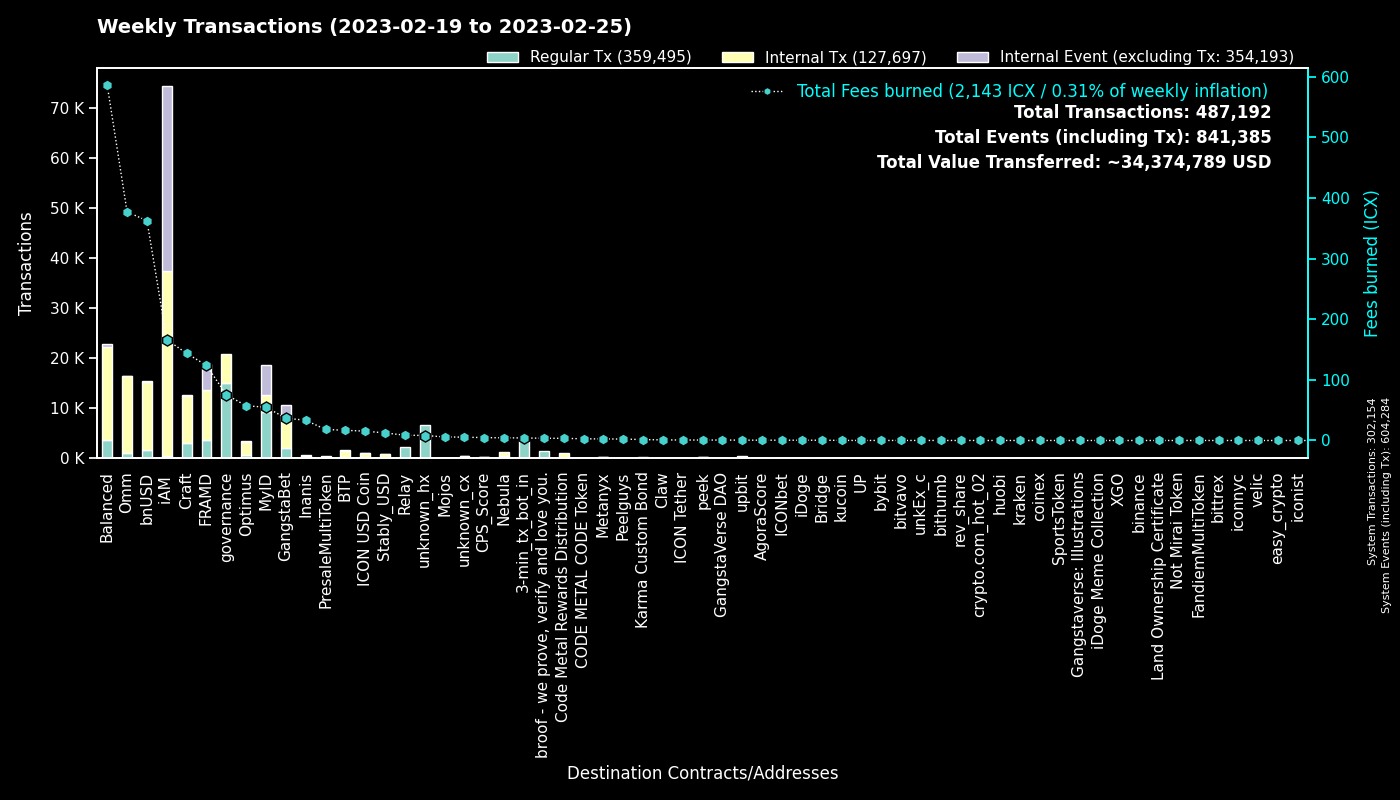

The file beside this chart, header and first rows:
to, Regular Tx, Fees burned, to_def, Internal Tx, Internal Event (excluding Tx), group
0, 302123, 0.0, System, 31, 302130, System
cx00000000000000000000000000000000000000…, 15076, 75.45, governance, 5769, 0, governance
cx9e3cadcc1a4be3323ea23371b84575abb32703…, 5988, 12.3, MyID_1, 0, 5988, MyID
cx2aa9b28a657e3121b75d3d4fe65e569398645d…, 3403, 78.1, FRAMD Token, 5463, 550, FRAMD
hx11de4e28be4845de3ea392fd8d758655bf766c…, 3359, 4.199, 3-min_tx_bot_in, 0, 0, 3-min_tx_bot_in
cx694e8c9f1a05c8c3719f30d46b97697960e428…, 2747, 25.82, MyID_2, 2747, 0, MyID
cxca5faa5a71d986a2e84dd7e6f5ff791d29901e…, 2183, 8.756, Relay_4, 0, 0, Relay
cx2e6d0fc0eca04965d06038c8406093337f085f…, 1929, 53.85, Craft, 3887, 17, Craft
cx88fd7df7ddff82f7cc735c871dc519838cb235…, 1683, 362.6, bnUSD, 13516, 138, bnUSD
cxe5c2c460364acc5f8c1d5ca925930043d8d9c9…, 1506, 7.158, GangstaBet Crown, 1619, 0, GangstaBet
cx69bcdf1753472c1444188ec3f5188657e30c83…, 1370, 3.658, broof - we prove, verify and love you., 0, 0, broof - we prove, verify and love you.
cx2609b924e33ef00b648a409245c7ea394c4678…, 907, 124.9, balanced_sicx, 5099, 61, Balanced
cxcb455f26a2c01c686fa7f30e1e3661642dd53c…, 735, 161.2, omm_lending, 12486, 0, Omm
cx66d4d90f5f113eba575bf793570135f9b10cec…, 652, 66.41, balanced_loans, 1869, 202, Balanced
cx7ecb16e4c143b95e01d05933c17cb986cfe618…, 635, 85.72, CraftRewards, 4040, 44, Craft
hxb568381d35d3e7a6383200e8a0d30310af20b9…, 595, 0.7438, unknown_hx, 0, 0, unknown_hx
cxa0af3165c08318e988cb30993b3048335b94af…, 586, 45.15, balanced_dex, 1769, 0, Balanced
cxba62bb61baf8dd8b6a04633fe33806547785a0…, 545, 16.76, MyID_3, 542, 0, MyID
cx14002628a4599380f391f708843044bc93dce2…, 454, 165.9, iAM Div, 36850, 36953, iAM
cxf61cd5a45dc9f91c15aa65831a30a90d59a096…, 420, 68.85, balanced_baln, 2609, 164, Balanced
hx49b1556654e51f52d59a8222b4737ee7dccc6d…, 353, 0.4413, upbit_cold_02, 0, 0, upbit
cxaa99a164586883eed0322d62a31946dfa9491f…, 350, 37.89, optimus_rewards, 1123, 14, Optimus
cx2dc662031f3d62bcdba4f63e9bf827767c8475…, 334, 5.394, GangstaBet Skill, 2440, 2522, GangstaBet
cx10d59e8103ab44635190bd4139dbfd682fa2d0…, 328, 35.25, balanced_rewards, 1179, 0, Balanced
cx9c4698411c6d9a780f605685153431dcda0460…, 309, 2.619, Auction, 1106, 1, Craft
cx85954d0dae92b63bf5cba03a59ca4ffe687bad…, 293, 2.189, NebulaMultiToken, 355, 0, Nebula
cx203d9cd2a669be67177e997b8948ce2c35caff…, 282, 64, balanced_dividends, 3254, 72, Balanced
cx1a29259a59f463a67bb2ef84398b30ca56b583…, 241, 47.72, omm_token, 1866, 109, Omm
cxe971c0a92c58db502e4a224efc6ba311eb1c17…, 217, 31.69, Inanis Treasury, 224, 48, Inanis
cx21e94c08c03daee80c25d8ee3ea22a20786ec2…, 216, 46.74, Balanced Router, 2398, 126, Balanced
cx57d7acf8b5114b787ecdd99ca460c2272e4d91…, 192, 1.754, NebulaPlanetToken, 259, 0, Nebula
cx334db6519871cb2bfd154cec0905ced4ea142d…, 187, 0.7658, unknown_cx, 0, 0, unknown_cx
cx30f18d26f45d990112a4cd4825c0b79af73aac…, 174, 45.71, Yetis, 4630, 4568, FRAMD
cxcc711062b732ed14954008da8a5b5193b4d486…, 168, 0.3108, peek_1, 0, 0, peek
cxae3034235540b924dfcc1b45836c293dcc82bf…, 163, 15.42, ICON USD Coin, 917, 6, ICON USD Coin
hxbb984f278abd66ae2155edbd91f8c87ce98411…, 126, 0.1575, kucoin, 0, 0, kucoin
cx32743b6f4588f5c1b025c5bb732ac623493654…, 125, 0.8776, Craft, 229, 91, Craft
cx5b5a03cb525a1845d0af3a872d525b18a810ac…, 118, 6.942, btp-0x38.bsc-BTCB, 589, 21, BTP
cxbb2871f468a3008f80b08fdde5b8b951583acf…, 109, 12.44, Stably_USD, 644, 1, Stably_USD
cx28b2ec885b50c8a93da752f2d0467a67127a70…, 104, 5.076, CROWN, 535, 5, GangstaBet
cx6139a27c15f1653471ffba0b4b88dc15de7e32…, 98, 18.87, gangstabet_token, 1203, 35, GangstaBet
cx785d504f44b5d2c8dac04c5a1ecd75f18ee57d…, 92, 11.27, Finance Token, 471, 6, Optimus
cx288d13e1b63563459a2ac6179f237711f6851c…, 91, 8.05, btp-0x38.bsc-ETH, 410, 52, BTP
cxa478fc6218bb9896b2d6115b7f44388db9fa6e…, 86, 0.4652, AgoraScore, 1, 0, AgoraScore
cx8683d50b9f53275081e13b64fba9d6a56b7c57…, 83, 0.2999, gangstabet_trade, 86, 0, GangstaBet
cx7b1843b7ef5368a080ccf59c0a9d1bdec474f9…, 79, 3.383, optimus_dividends, 585, 0, Optimus
cx4b8b991c61003d3e56193cc802076e3ed6e774…, 79, 0.7418, GangstaVerse DAO, 5, 10, GangstaVerse DAO
hxfcd94d14f47b8fea18baabbb07baaa6f9a1320…, 66, 0.0825, unknown_hx, 0, 0, unknown_hx
cx8dc674ce709c518bf1a6058a2722a59f94b6fb…, 64, 2.073, Balanced StakedLP, 192, 0, Balanced
hx0c65769342c65e2206893f855793d33d0732c5…, 62, 0.0775, unknown_hx, 0, 0, unknown_hx
cx58ba7c1b70678d222711f0965c076ab794c6eb…, 58, 0.8286, Karma Custom Bond, 116, 0, Karma Custom Bond
hx6b91c8dea3114de74ecfa85908b875778c2b59…, 58, 0.0725, bybit, 0, 0, bybit
cxcaef4255ec5cb784594655fa5ff62ce09a4f8d…, 57, 0.4498, peek_3, 57, 0, peek
cx943cf4a4e4e281d82b15ae0564bbdcbf8114b3…, 56, 0.3947, NebulaSpaceshipToken, 78, 0, Nebula
hxa390d24fdcba68515b492ffc553192802706a1…, 56, 0.07, bitvavo_hot, 0, 0, bitvavo
hx85532472e789802a943bd34a8aeb86668bc232…, 55, 0.06875, unkEx_c_01, 0, 0, unkEx_c
hx133323c2e990994816b548a9e7eb080a5eac80…, 54, 0.0675, unknown_hx, 0, 0, unknown_hx
cx79b33aae8a8026afdcad3f96a535a3b7504ef7…, 52, 0.7227, Karma Custom Bond, 104, 0, Karma Custom Bond
cx2d86ce51600803e187ce769129d1f6442bcefb…, 52, 0.513, CraftStaked, 96, 0, Craft
hxba44340c3418f502904edeab57d5ddbf0f5bf9…, 52, 0.065, unknown_hx, 0, 0, unknown_hx
... 1,798 more rows
